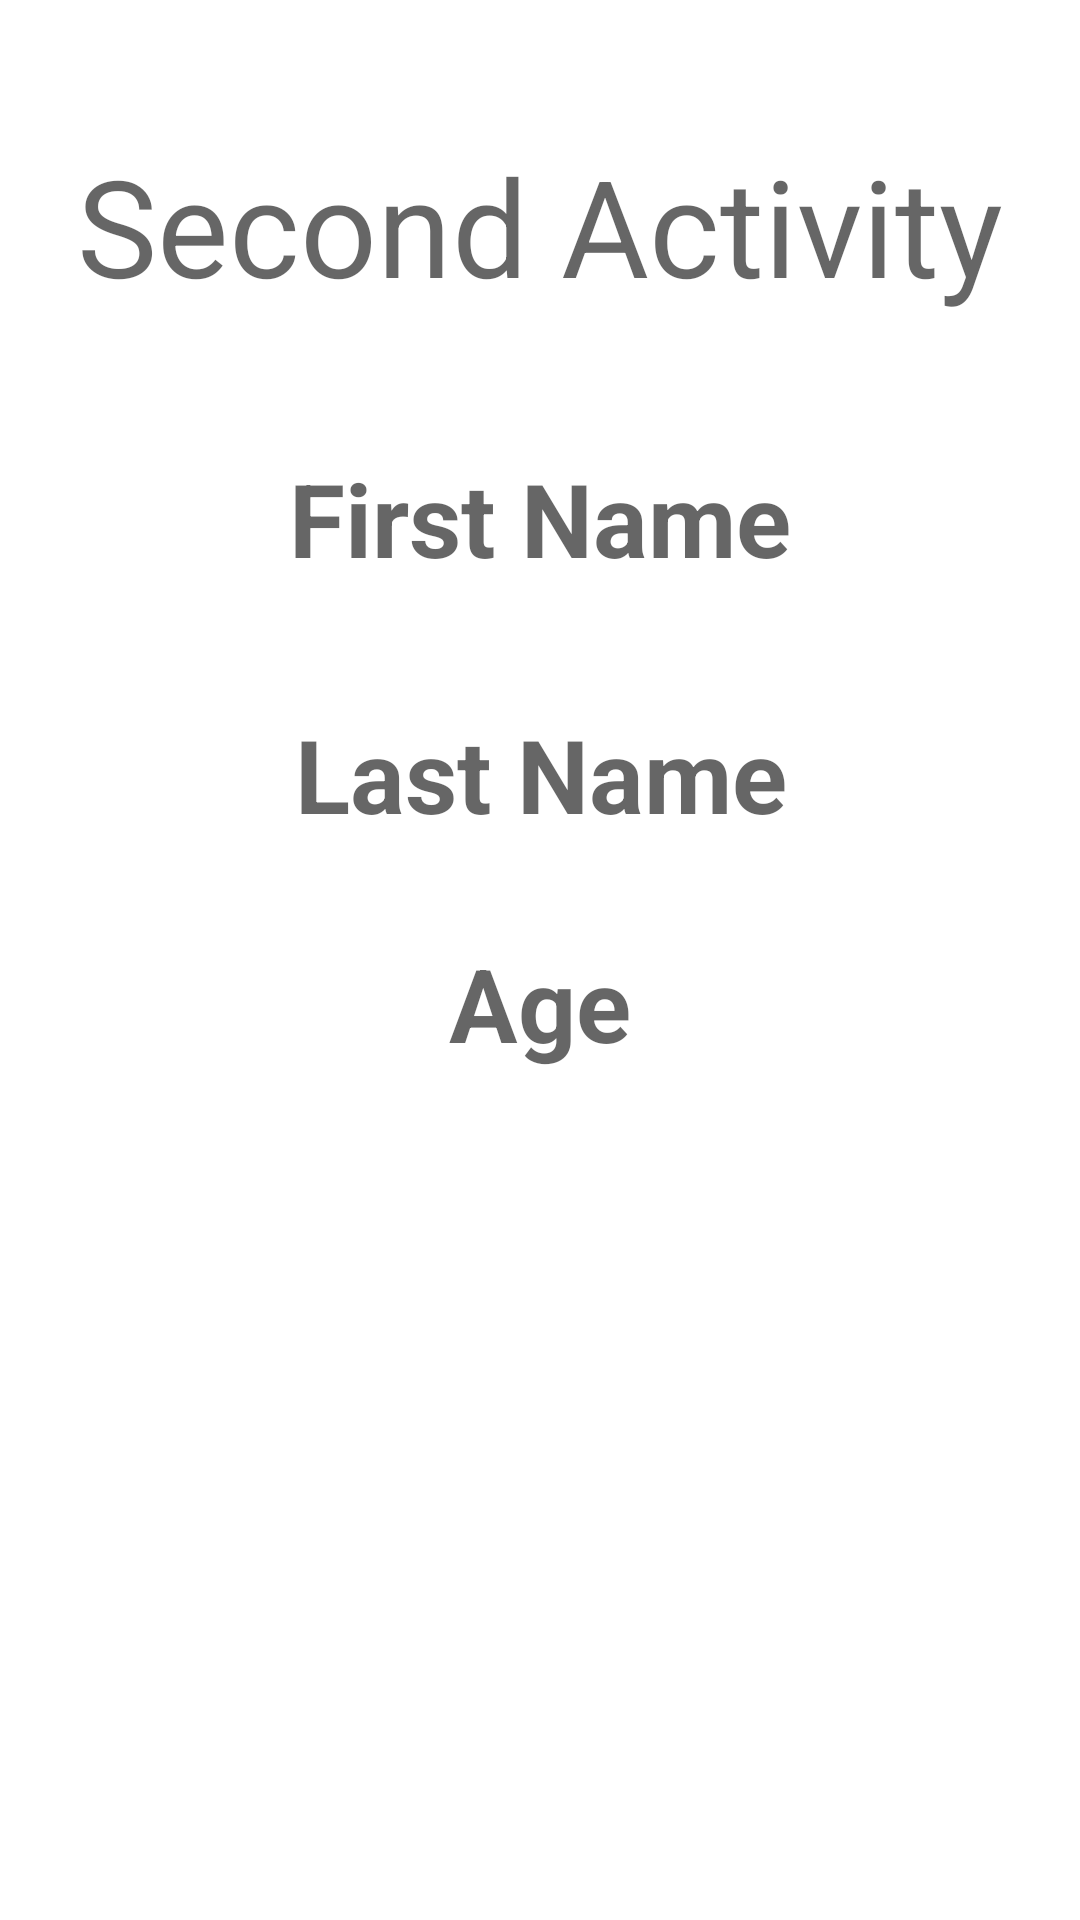

Reconstruct the res/layout file that produces this screen, plus the resources it refers to.
<!-- AndroidManifest.xml: application theme Theme.IntentExamplePassComplexData -->
<!-- res/layout/activity_second.xml -->
<?xml version="1.0" encoding="utf-8"?>
<androidx.constraintlayout.widget.ConstraintLayout xmlns:android="http://schemas.android.com/apk/res/android"
    xmlns:app="http://schemas.android.com/apk/res-auto"
    xmlns:tools="http://schemas.android.com/tools"
    android:layout_width="match_parent"
    android:layout_height="match_parent"
    tools:context=".SecondActivity">

    <TextView
        android:id="@+id/first_name_text"
        android:layout_width="wrap_content"
        android:layout_height="wrap_content"
        android:layout_marginTop="24dp"
        android:text="First Name"
        android:textAppearance="@style/TextAppearance.AppCompat.Display1"
        android:textStyle="bold"
        app:layout_constraintEnd_toEndOf="parent"
        app:layout_constraintStart_toStartOf="parent"
        app:layout_constraintTop_toTopOf="@+id/guideline" />

    <TextView
        android:id="@+id/last_name_text"
        android:layout_width="wrap_content"
        android:layout_height="wrap_content"
        android:layout_marginStart="2dp"
        android:layout_marginTop="40dp"
        android:text="Last Name"
        android:textAppearance="@style/TextAppearance.AppCompat.Display1"
        android:textStyle="bold"
        app:layout_constraintStart_toStartOf="@+id/first_name_text"
        app:layout_constraintTop_toBottomOf="@+id/first_name_text" />

    <TextView
        android:id="@+id/age_text"
        android:layout_width="wrap_content"
        android:layout_height="wrap_content"
        android:layout_marginTop="31dp"
        android:text="Age"
        android:textAppearance="@style/TextAppearance.AppCompat.Display1"
        android:textStyle="bold"
        app:layout_constraintEnd_toEndOf="parent"
        app:layout_constraintStart_toStartOf="parent"
        app:layout_constraintTop_toBottomOf="@+id/last_name_text" />

    <TextView
        android:id="@+id/textView4"
        android:layout_width="wrap_content"
        android:layout_height="wrap_content"
        android:text="Second Activity"
        android:textAppearance="@style/TextAppearance.AppCompat.Display2"
        app:layout_constraintBottom_toTopOf="@+id/first_name_text"
        app:layout_constraintEnd_toEndOf="parent"
        app:layout_constraintStart_toStartOf="parent"
        app:layout_constraintTop_toTopOf="parent" />

    <androidx.constraintlayout.widget.Guideline
        android:id="@+id/guideline"
        android:layout_width="wrap_content"
        android:layout_height="wrap_content"
        android:orientation="horizontal"
        app:layout_constraintGuide_begin="126dp" />
</androidx.constraintlayout.widget.ConstraintLayout>
<!-- resources referenced by this layout -->
<resources>
  <style name="Theme.IntentExamplePassComplexData" parent="Theme.MaterialComponents.DayNight.DarkActionBar">
          
          <item name="colorPrimary">@color/purple_500</item>
          <item name="colorPrimaryVariant">@color/purple_700</item>
          <item name="colorOnPrimary">@color/white</item>
          
          <item name="colorSecondary">@color/teal_200</item>
          <item name="colorSecondaryVariant">@color/teal_700</item>
          <item name="colorOnSecondary">@color/black</item>
          
          <item name="android:statusBarColor" tools:targetApi="l">?attr/colorPrimaryVariant</item>
          
      </style>
  <!-- not gathered from this repository: default colours our renderer supplied (Android Studio template values) -->
  <color name="purple_500">#FF6200EE</color>
  <color name="purple_700">#FF3700B3</color>
  <color name="teal_200">#FF03DAC5</color>
  <color name="teal_700">#FF018786</color>
  <color name="black">#FF000000</color>
  <color name="white">#FFFFFFFF</color>
</resources>
